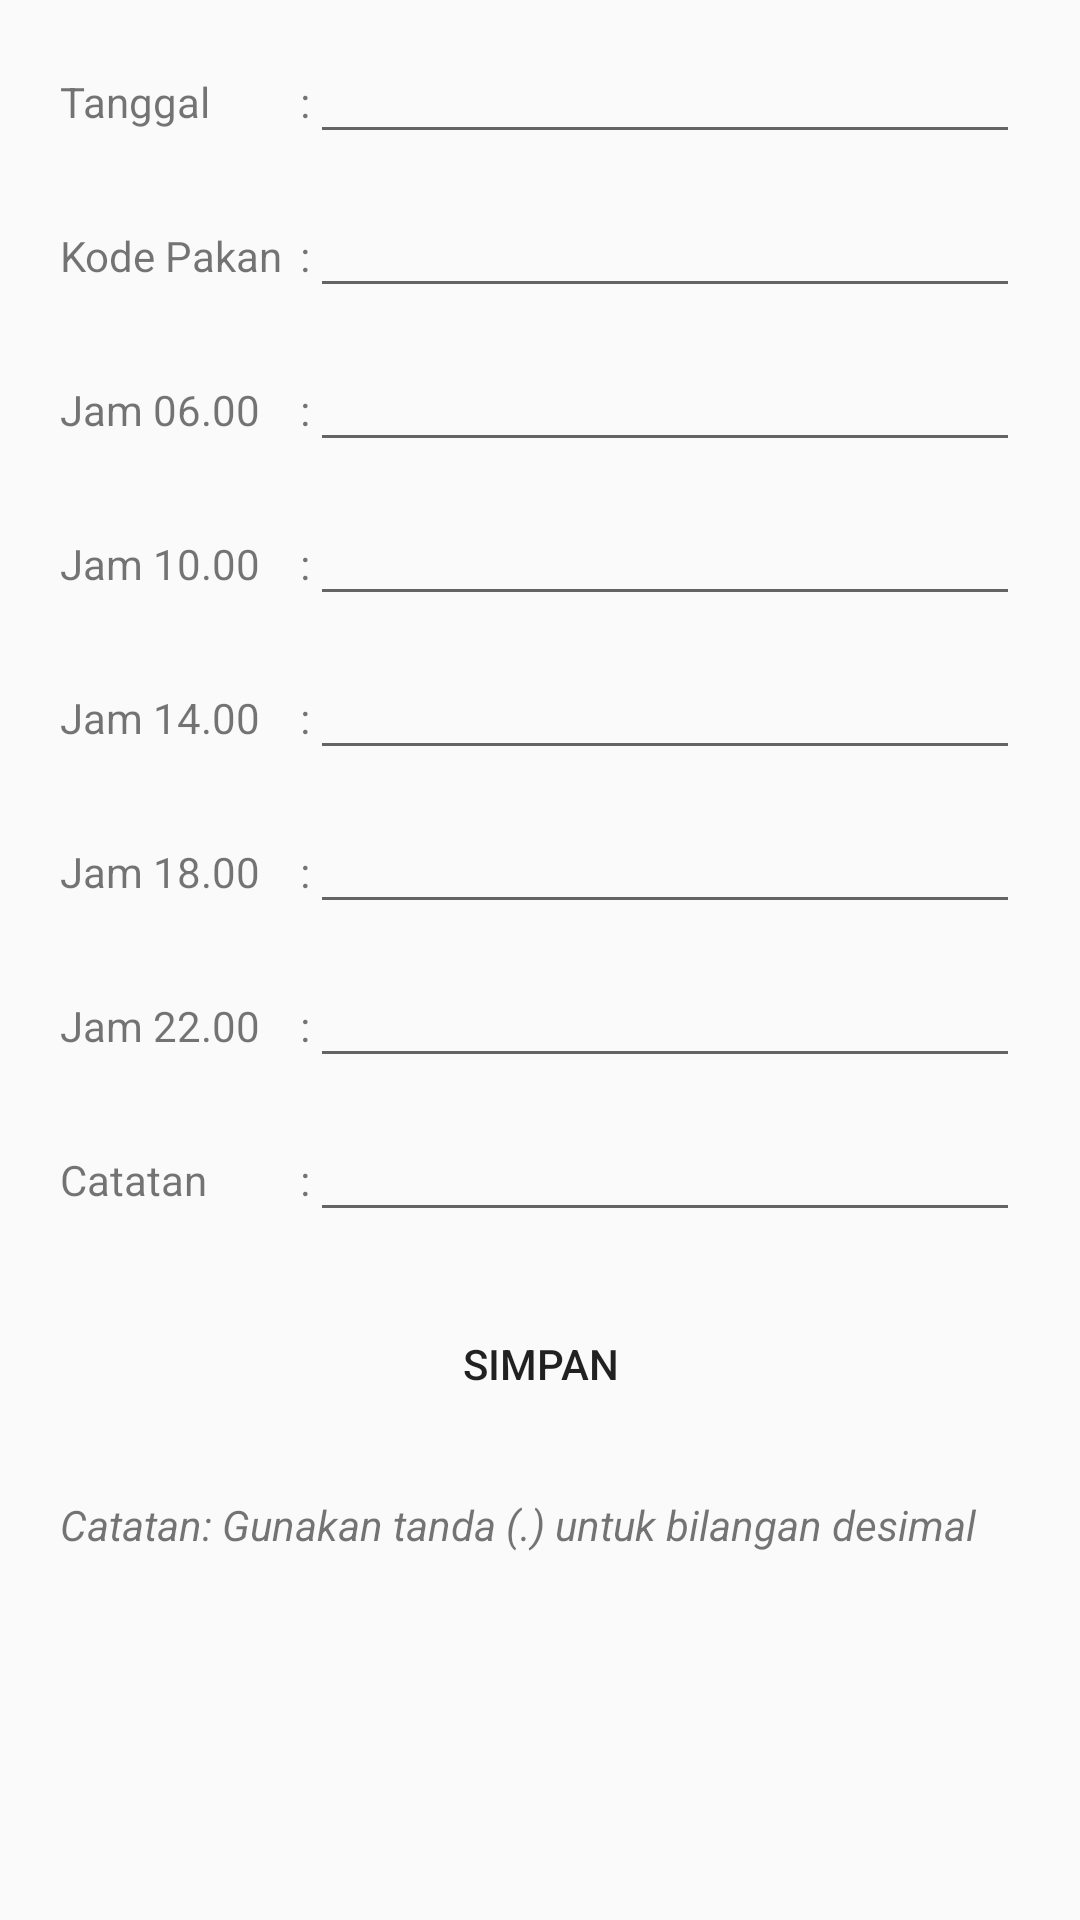

Android layout source for this screen:
<!-- AndroidManifest.xml: application theme AppTheme -->
<!-- res/layout/fragment_input_pakan.xml -->
<?xml version="1.0" encoding="utf-8"?>
<FrameLayout xmlns:android="http://schemas.android.com/apk/res/android"
    xmlns:tools="http://schemas.android.com/tools"
    android:layout_width="match_parent"
    android:layout_height="match_parent"
    tools:context=".Fragment.InputDataAir">

    
    <ScrollView
        android:layout_width="match_parent"
        android:layout_height="match_parent">

        <LinearLayout
            android:layout_width="match_parent"
            android:layout_height="match_parent"
            android:orientation="vertical">
            <LinearLayout
                android:layout_width="match_parent"
                android:layout_height="wrap_content"
                android:layout_marginTop="10dp"
                android:layout_marginLeft="20dp"
                android:layout_marginRight="20dp">
                <TextView
                    android:layout_width="80dp"
                    android:layout_height="wrap_content"
                    android:text="Tanggal"></TextView>
                <TextView
                    android:layout_width="wrap_content"
                    android:layout_height="wrap_content"
                    android:text=":"></TextView>
                <EditText
                    android:id="@+id/itanggalpakan"
                    android:layout_width="match_parent"
                    android:layout_height="wrap_content"
                   ></EditText>
            </LinearLayout>
            <LinearLayout
                android:layout_width="match_parent"
                android:layout_height="wrap_content"
                android:layout_marginTop="10dp"
                android:layout_marginLeft="20dp"
                android:layout_marginRight="20dp">
                <TextView
                    android:layout_width="80dp"
                    android:layout_height="wrap_content"
                    android:text="Kode Pakan"></TextView>
                <TextView
                    android:layout_width="wrap_content"
                    android:layout_height="wrap_content"
                    android:text=":"></TextView>
                <EditText
                    android:id="@+id/ikodepakan"
                    android:layout_width="match_parent"
                    android:layout_height="wrap_content"
                    ></EditText>
            </LinearLayout>
            <LinearLayout
                android:layout_width="match_parent"
                android:layout_height="wrap_content"
                android:layout_marginTop="10dp"
                android:layout_marginLeft="20dp"
                android:layout_marginRight="20dp">
                <TextView
                    android:layout_width="80dp"
                    android:layout_height="wrap_content"
                    android:text="Jam 06.00"></TextView>
                <TextView
                    android:layout_width="wrap_content"
                    android:layout_height="wrap_content"
                    android:text=":"></TextView>
                <EditText
                    android:id="@+id/ijam6"
                    android:layout_width="match_parent"
                    android:layout_height="wrap_content"
                    ></EditText>
            </LinearLayout>
            <LinearLayout
                android:layout_width="match_parent"
                android:layout_height="wrap_content"
                android:layout_marginTop="10dp"
                android:layout_marginLeft="20dp"
                android:layout_marginRight="20dp">
                <TextView
                    android:layout_width="80dp"
                    android:layout_height="wrap_content"
                    android:text="Jam 10.00"></TextView>
                <TextView
                    android:layout_width="wrap_content"
                    android:layout_height="wrap_content"
                    android:text=":"></TextView>
                <EditText
                    android:id="@+id/ijam10"
                    android:layout_width="match_parent"
                    android:layout_height="wrap_content"
                    ></EditText>
            </LinearLayout>
            <LinearLayout
                android:layout_width="match_parent"
                android:layout_height="wrap_content"
                android:layout_marginTop="10dp"
                android:layout_marginLeft="20dp"
                android:layout_marginRight="20dp">
                <TextView
                    android:layout_width="80dp"
                    android:layout_height="wrap_content"
                    android:text="Jam 14.00"></TextView>
                <TextView
                    android:layout_width="wrap_content"
                    android:layout_height="wrap_content"
                    android:text=":"></TextView>
                <EditText
                    android:id="@+id/ijam14"
                    android:layout_width="match_parent"
                    android:layout_height="wrap_content"
                    ></EditText>
            </LinearLayout>
            <LinearLayout
                android:layout_width="match_parent"
                android:layout_height="wrap_content"
                android:layout_marginTop="10dp"
                android:layout_marginLeft="20dp"
                android:layout_marginRight="20dp">
                <TextView
                    android:layout_width="80dp"
                    android:layout_height="wrap_content"
                    android:text="Jam 18.00"></TextView>
                <TextView
                    android:layout_width="wrap_content"
                    android:layout_height="wrap_content"
                    android:text=":"></TextView>
                <EditText
                    android:id="@+id/ijam18"
                    android:layout_width="match_parent"
                    android:layout_height="wrap_content"
                    ></EditText>
            </LinearLayout>
            <LinearLayout
                android:layout_width="match_parent"
                android:layout_height="wrap_content"
                android:layout_marginTop="10dp"
                android:layout_marginLeft="20dp"
                android:layout_marginRight="20dp">
                <TextView
                    android:layout_width="80dp"
                    android:layout_height="wrap_content"
                    android:text="Jam 22.00"></TextView>
                <TextView
                    android:layout_width="wrap_content"
                    android:layout_height="wrap_content"
                    android:text=":"></TextView>
                <EditText
                    android:id="@+id/ijam22"
                    android:layout_width="match_parent"
                    android:layout_height="wrap_content"
                    ></EditText>
            </LinearLayout>
            <LinearLayout
                android:layout_width="match_parent"
                android:layout_height="wrap_content"
                android:layout_marginTop="10dp"
                android:layout_marginLeft="20dp"
                android:layout_marginRight="20dp">
                <TextView
                    android:layout_width="80dp"
                    android:layout_height="wrap_content"
                    android:text="Catatan"></TextView>
                <TextView
                    android:layout_width="wrap_content"
                    android:layout_height="wrap_content"
                    android:text=":"></TextView>
                <EditText
                    android:id="@+id/icatatan"
                    android:layout_width="match_parent"
                    android:layout_height="wrap_content"></EditText>
            </LinearLayout>

            <Button
                android:id="@+id/buttonsimpanpakan"
                android:layout_width="match_parent"
                android:layout_height="wrap_content"
                android:text="SIMPAN"
                android:background="@drawable/button1"
                android:layout_marginLeft="40dp"
                android:layout_marginRight="40dp"
                android:layout_marginTop="20dp"
                android:layout_marginBottom="20dp"
                ></Button>

            <TextView
                android:layout_width="match_parent"
                android:layout_height="match_parent"
                android:text="Catatan: Gunakan tanda (.) untuk bilangan desimal"
                android:textStyle="italic"
                android:layout_marginLeft="20dp"
                android:layout_marginRight="20dp"
                android:layout_marginBottom="10dp">
            </TextView>
            <TextView
                android:layout_width="0dp"
                android:layout_height="0dp"
                android:id="@+id/jumlahharian"></TextView>
            <TextView
                android:layout_width="0dp"
                android:layout_height="0dp"
                android:id="@+id/jumlahtotal"></TextView>
            <TextView
                android:layout_width="0dp"
                android:layout_height="0dp"
                android:id="@+id/ambiltotal"></TextView>
            <TextView
                android:layout_width="0dp"
                android:layout_height="0dp"
                android:id="@+id/pancingpakan"
                ></TextView>
        </LinearLayout>


    </ScrollView>

</FrameLayout>
<!-- resources referenced by this layout -->
<resources>
  <style name="AppTheme" parent="Theme.AppCompat.Light.NoActionBar">
          
          <item name="colorPrimary">#FFFFFF</item>
          <item name="colorPrimaryDark">@color/birumandantua</item>
          <item name="colorAccent">@color/birumandantua</item>
      </style>
  <color name="birumandantua">#337AD3</color>
</resources>
